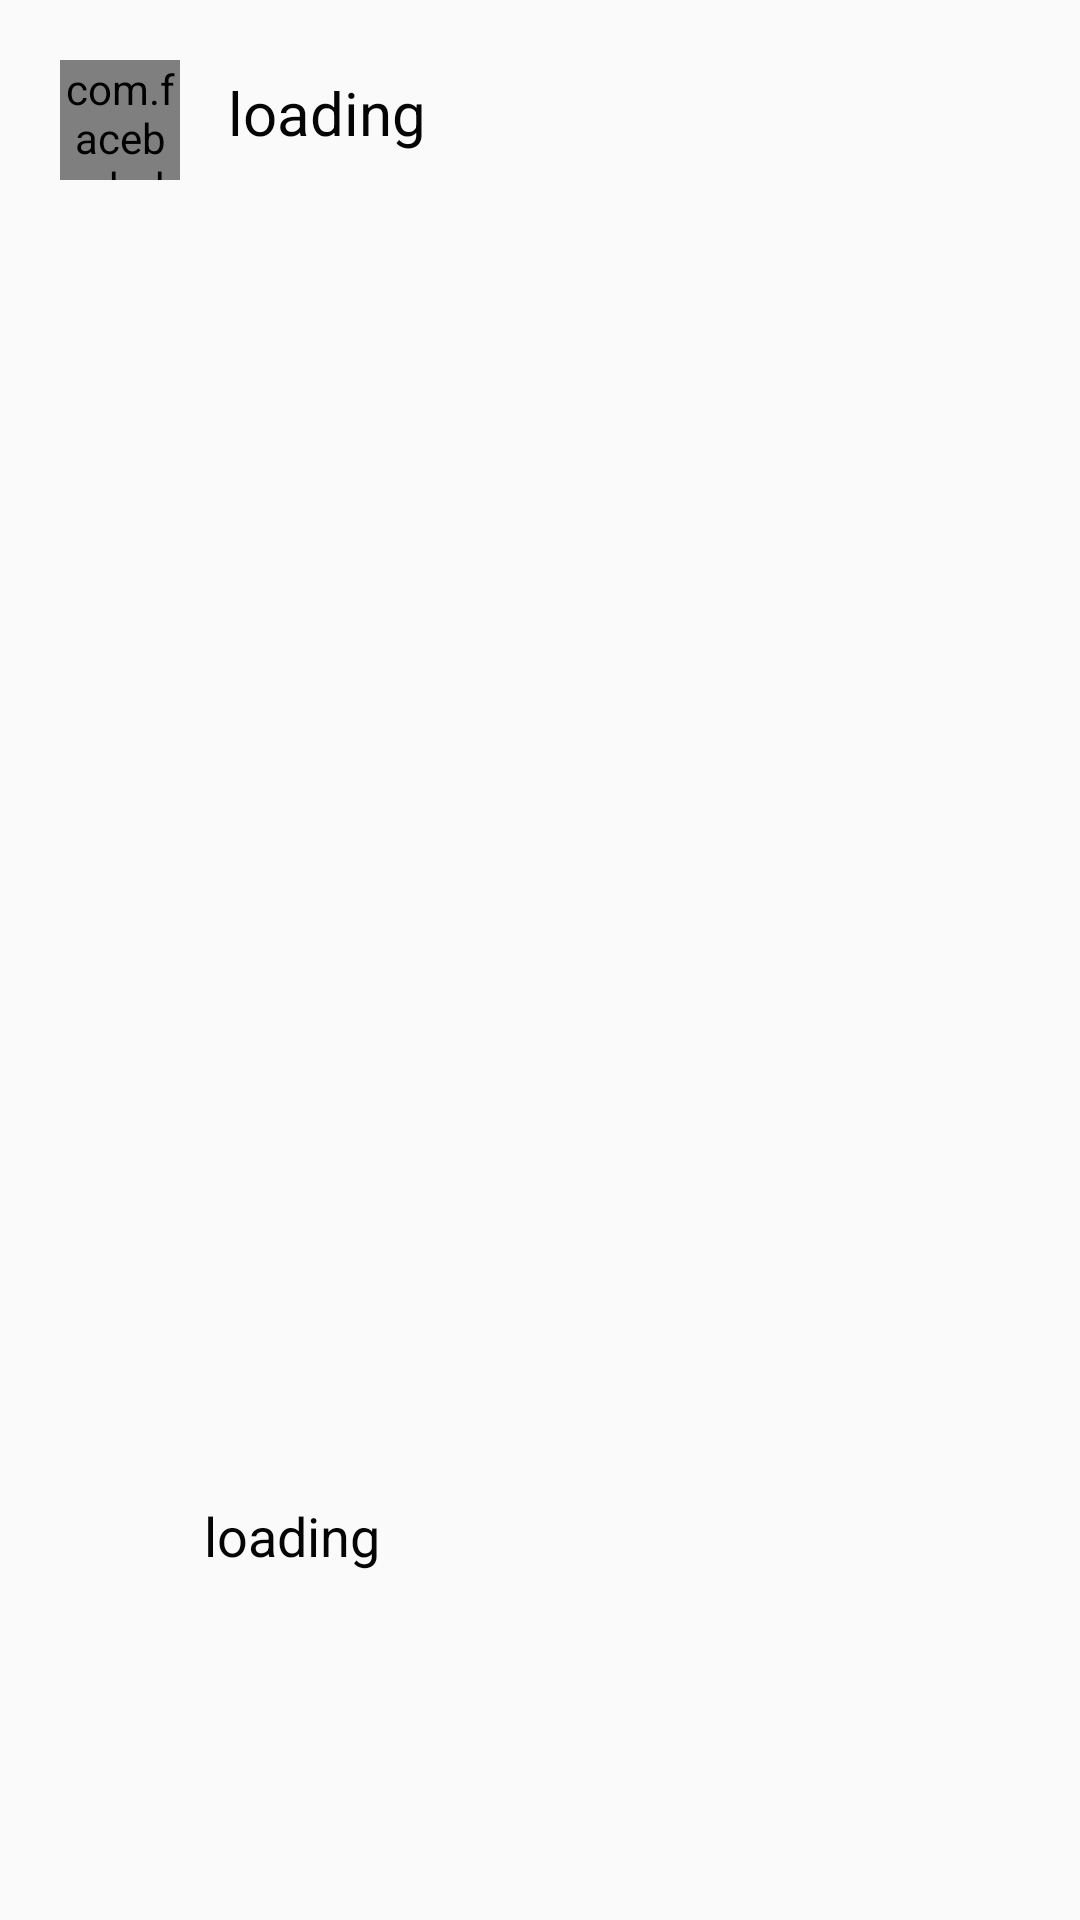

The Android layout XML behind this screen, and the referenced resources:
<!-- AndroidManifest.xml: application theme AppTheme -->
<!-- res/layout/top_comment_cell.xml -->
<?xml version="1.0" encoding="utf-8"?>
<android.support.constraint.ConstraintLayout xmlns:android="http://schemas.android.com/apk/res/android"
    xmlns:app="http://schemas.android.com/apk/res-auto"
    android:orientation="vertical"
    android:padding="12dp"
    android:layout_width="match_parent"
    android:layout_height="wrap_content">

    <TextView
        android:id="@+id/tCommentAuthorTV"
        android:layout_width="0dp"
        android:layout_height="wrap_content"
        android:layout_marginEnd="8dp"
        android:layout_marginRight="8dp"
        android:layout_marginLeft="8dp"
        android:layout_marginStart="16dp"
        android:layout_marginTop="12dp"
        android:layout_marginBottom="12dp"
        android:text="@string/loading"
        android:textColor="@color/primaryTextColor"
        android:textSize="@dimen/textSizeTitle"
        app:layout_constraintEnd_toStartOf="@+id/imageView"
        app:layout_constraintHorizontal_bias="0.0"
        app:layout_constraintStart_toEndOf="@+id/tCommentCellDraweeView"
        app:layout_constraintTop_toTopOf="parent" />

    <com.facebook.drawee.view.SimpleDraweeView
        android:id="@+id/tCommentCellDraweeView"
        android:layout_width="40dp"
        android:layout_height="40dp"
        app:roundAsCircle="true"
        app:layout_constraintStart_toStartOf="parent"
        app:layout_constraintTop_toTopOf="parent"
        android:layout_marginTop="8dp"
        app:layout_constraintBottom_toBottomOf="parent"
        android:layout_marginBottom="8dp"
        android:layout_marginStart="8dp"
        android:layout_marginLeft="8dp"
        app:layout_constraintVertical_bias="0.0" />

    <TextView
        android:id="@+id/tCommentTextTV"
        android:layout_width="0dp"
        android:layout_height="wrap_content"
        android:layout_marginEnd="8dp"
        android:layout_marginStart="8dp"
        android:layout_marginTop="12dp"
        android:layout_marginBottom="12dp"
        android:text="@string/loading"
        android:textSize="@dimen/textSizeNormal"
        android:textColor="@color/primaryTextColor"
        app:layout_constraintBottom_toBottomOf="parent"
        app:layout_constraintHorizontal_bias="0.0"
        app:layout_constraintStart_toEndOf="@+id/tCommentCellDraweeView"
        app:layout_constraintTop_toBottomOf="@+id/tCommentAuthorTV"
        app:layout_constraintVertical_bias="0.826"
        app:layout_constraintEnd_toStartOf="@+id/imageView" />

    <ImageView
        android:id="@+id/imageView"
        android:layout_width="wrap_content"
        android:layout_height="wrap_content"
        android:contentDescription="@string/user_icon"
        app:srcCompat="@drawable/ic_expand_more_black_24dp"
        app:layout_constraintEnd_toEndOf="parent"
        android:layout_marginEnd="8dp"
        android:layout_marginRight="8dp"
        android:layout_marginBottom="8dp"
        app:layout_constraintBottom_toTopOf="@+id/tCommentTextTV" />
</android.support.constraint.ConstraintLayout>
<!-- resources referenced by this layout -->
<resources>
  <color name="primaryTextColor">#050505</color>
  <dimen name="textSizeNormal">18sp</dimen>
  <dimen name="textSizeTitle">20sp</dimen>
  <string name="loading">loading</string>
  <string name="user_icon">user icon</string>
  <style name="AppTheme" parent="Theme.AppCompat.Light.NoActionBar">
          
          <item name="colorPrimary">@color/colorPrimary</item>
          <item name="colorPrimaryDark">@color/colorPrimaryDark</item>
          <item name="colorAccent">@color/colorAccent</item>
          <item name="android:textColorPrimary">@color/primaryTextColor</item>
      </style>
  <color name="colorPrimary">#3F51B5</color>
  <color name="colorPrimaryDark">#303F9F</color>
  <color name="colorAccent">#FF4081</color>
</resources>
